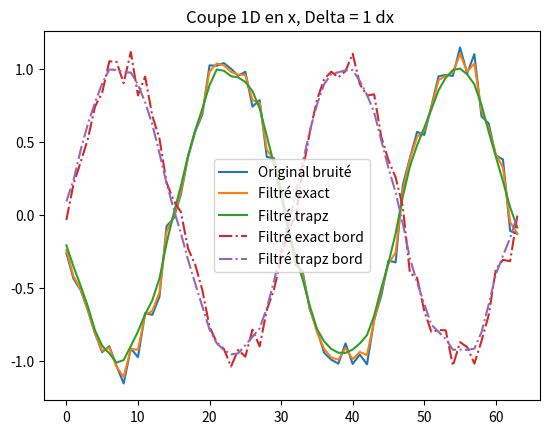
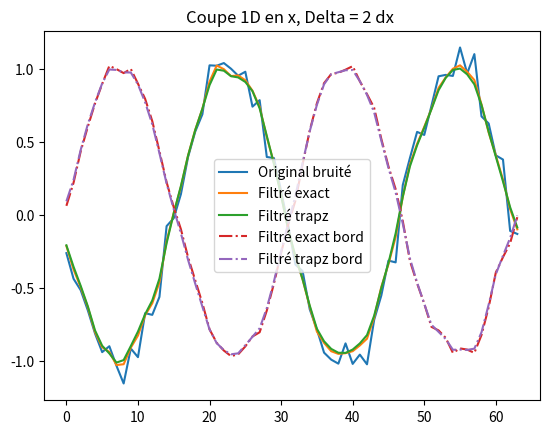

The matplotlib source for these figures, in order:
import numpy as np
import matplotlib.pyplot as plt

def filter_delta_dx_trapz_2D(u):
    """  Filtre (méthode des trapèzes) avec conditions périodiques """
    u_filtre = np.zeros(u.shape)
    # u_filtre = -100.
    nx, ny = u.shape
    for i in range(1,nx-1):
        for j in range(1,ny-1):
            u_filtre[i,j] = (
                    u[i-1, j-1] + u[i+1, j-1] + u[i+1, j+1] + u[i-1, j+1]  # Diagonales (poids 1)
                    + 2*(u[i+1, j] + u[i-1, j] + u[i, j+1] + u[i, j-1])     # Voisins directs (poids 2)
                    + 4*u[i, j]                                             # Centre (poids 4)
                    ) / 16

    # bas + coins
    print('bas')
    i=0
    im1=nx-1
    for j in range(ny):
        jp1 = j+1
        jm1 = j-1
        if j == 0: # gauche
            jm1=ny-1
        elif (j==ny-1): # droite
            jp1=0
        else: # autre
            jm1 = j-1
        u_filtre[i,j] = (
                    u[im1, jm1] + u[i+1, jm1] + u[i+1, jp1] + u[im1, jp1]  # Diagonales (poids 1)
                    + 2*(u[i+1, j] + u[im1, j] + u[i, jp1] + u[i, jm1])     # Voisins directs (poids 2)
                    + 4*u[i, j]                                             # Centre (poids 4)
                    ) / 16
    # haut + coins
    i=nx-1
    ip1=0
    print('haut')
    for j in range(ny):
        jp1 = j+1
        jm1 = j-1
        if j == 0: # gauche
            jm1=ny-1
        elif (j==ny-1): # droite
            jp1=0
        else: # autre
            jm1 = j-1
        u_filtre[i,j] = (
                    u[i-1, jm1] + u[ip1, jm1] + u[ip1, jp1] + u[i-1, jp1]  # Diagonales (poids 1)
                    + 2*(u[ip1, j] + u[i-1, j] + u[i, jp1] + u[i, jm1])     # Voisins directs (poids 2)
                    + 4*u[i, j]                                             # Centre (poids 4)
                    ) / 16
    # gauche ss coin
    j=0
    jm1=ny-1
    print('gauche')
    for i in range(1,nx-1):
            u_filtre[i,j] = (
                    u[i-1, jm1] + u[i+1, jm1] + u[i+1, j+1] + u[i-1, j+1]  # Diagonales (poids 1)
                    + 2*(u[i+1, j] + u[i-1, j] + u[i, j+1] + u[i, jm1])     # Voisins directs (poids 2)
                    + 4*u[i, j]                                             # Centre (poids 4)
                    ) / 16
    # droite ss coin
    j=nx-1
    jp1=0
    print('droite')
    for i in range(1,nx-1):
            u_filtre[i,j] = (
                    u[i-1, j-1] + u[i+1, j-1] + u[i+1, jp1] + u[i-1, jp1]  # Diagonales (poids 1)
                    + 2*(u[i+1, j] + u[i-1, j] + u[i, jp1] + u[i, j-1])     # Voisins directs (poids 2)
                    + 4*u[i, j]                                             # Centre (poids 4)
                    ) / 16
    return u_filtre

def compute_exact_convolution_top_hat(signal, KXS, KYS, delta_x, delta_y):
    argx = KXS * delta_x*0.5
    argy = KYS * delta_y*0.5
    fft_us = np.fft.fftshift(np.fft.fftn(signal))
    fft_filtre_s = np.sinc(argx/np.pi) * np.sinc(argy/np.pi)
    fft_convo_s = fft_filtre_s * fft_us
    # convolution exact
    u_filtered = np.fft.ifftn(np.fft.ifftshift(fft_convo_s)).real
    return u_filtered

L = 2*np.pi
N = 64
# N = 128
Nx, Ny = N, N
x = np.linspace(0, L, Nx)
y = np.linspace(0, L, Ny)
X, Y = np.meshgrid(x, y)
dx = x[1] - x[0]
dy = y[1] - y[0]
k_cutoff_x = 0.5*(2*np.pi)/dx
k_cutoff_y = 0.5*(2*np.pi)/dy
dk = (Nx*dx)**-1
# identic as using np.fft routines !
# kx = np.arange(0,k_cutoff_x+dk, dk)
# ky = np.arange(0,k_cutoff_y+dk, dk)
kxs = (2*np.pi)*np.fft.fftshift(np.fft.fftfreq(Nx,dx))
kys = (2*np.pi)*np.fft.fftshift(np.fft.fftfreq(Ny,dy))
KXS, KYS = np.meshgrid(kxs, kxs)


# Fréquences spatiales (kx, ky)
kx, ky = 2, 3
# signal
# u = np.sin(kx*X) + np.sin(ky*Y)
signal = np.sin(kx*X + ky*Y)
# + noise
noise = 0.1 * np.random.randn(Nx, Ny)
signal = signal + noise

## numpy def : sin(k*Δ/2)/(k*Δ/2) = np.sinc((k*Δ/2)/π)
# Filter size
for i in range(1, 3):
    delta_x = i*dx
    delta_y = i*dy
    signal_filtered = compute_exact_convolution_top_hat(signal, KXS, KYS, delta_x, delta_y)
    signal_filtered_trapz = filter_delta_dx_trapz_2D(signal)
    # plt.figure()
    # plt.title("signal non filtré")
    # plt.imshow(u)
    # plt.colorbar()
    # # plt.show()

    # plt.figure()
    # plt.title("signal filtré (Apres FFT + IFFT) Delta = %s dx " % i)
    # plt.imshow(u_filtered)
    # plt.colorbar()

    # plt.figure()
    # plt.title("Error u_filtré - u")
    # plt.imshow(np.abs(u_filtered-u))
    # plt.colorbar()

    plt.figure()
    plt.title("Coupe 1D en x, Delta = %s dx " % i)
    plt.plot(signal[Nx//2, :], label="Original bruité")
    plt.plot(signal_filtered[Nx//2, :], label="Filtré exact")
    plt.plot(signal_filtered_trapz[Nx//2, :], label="Filtré trapz")
    plt.plot(signal_filtered[0, :], "-.", label="Filtré exact bord")
    plt.plot(signal_filtered_trapz[0, :], "-.", label="Filtré trapz bord")
    plt.legend()

plt.show()
